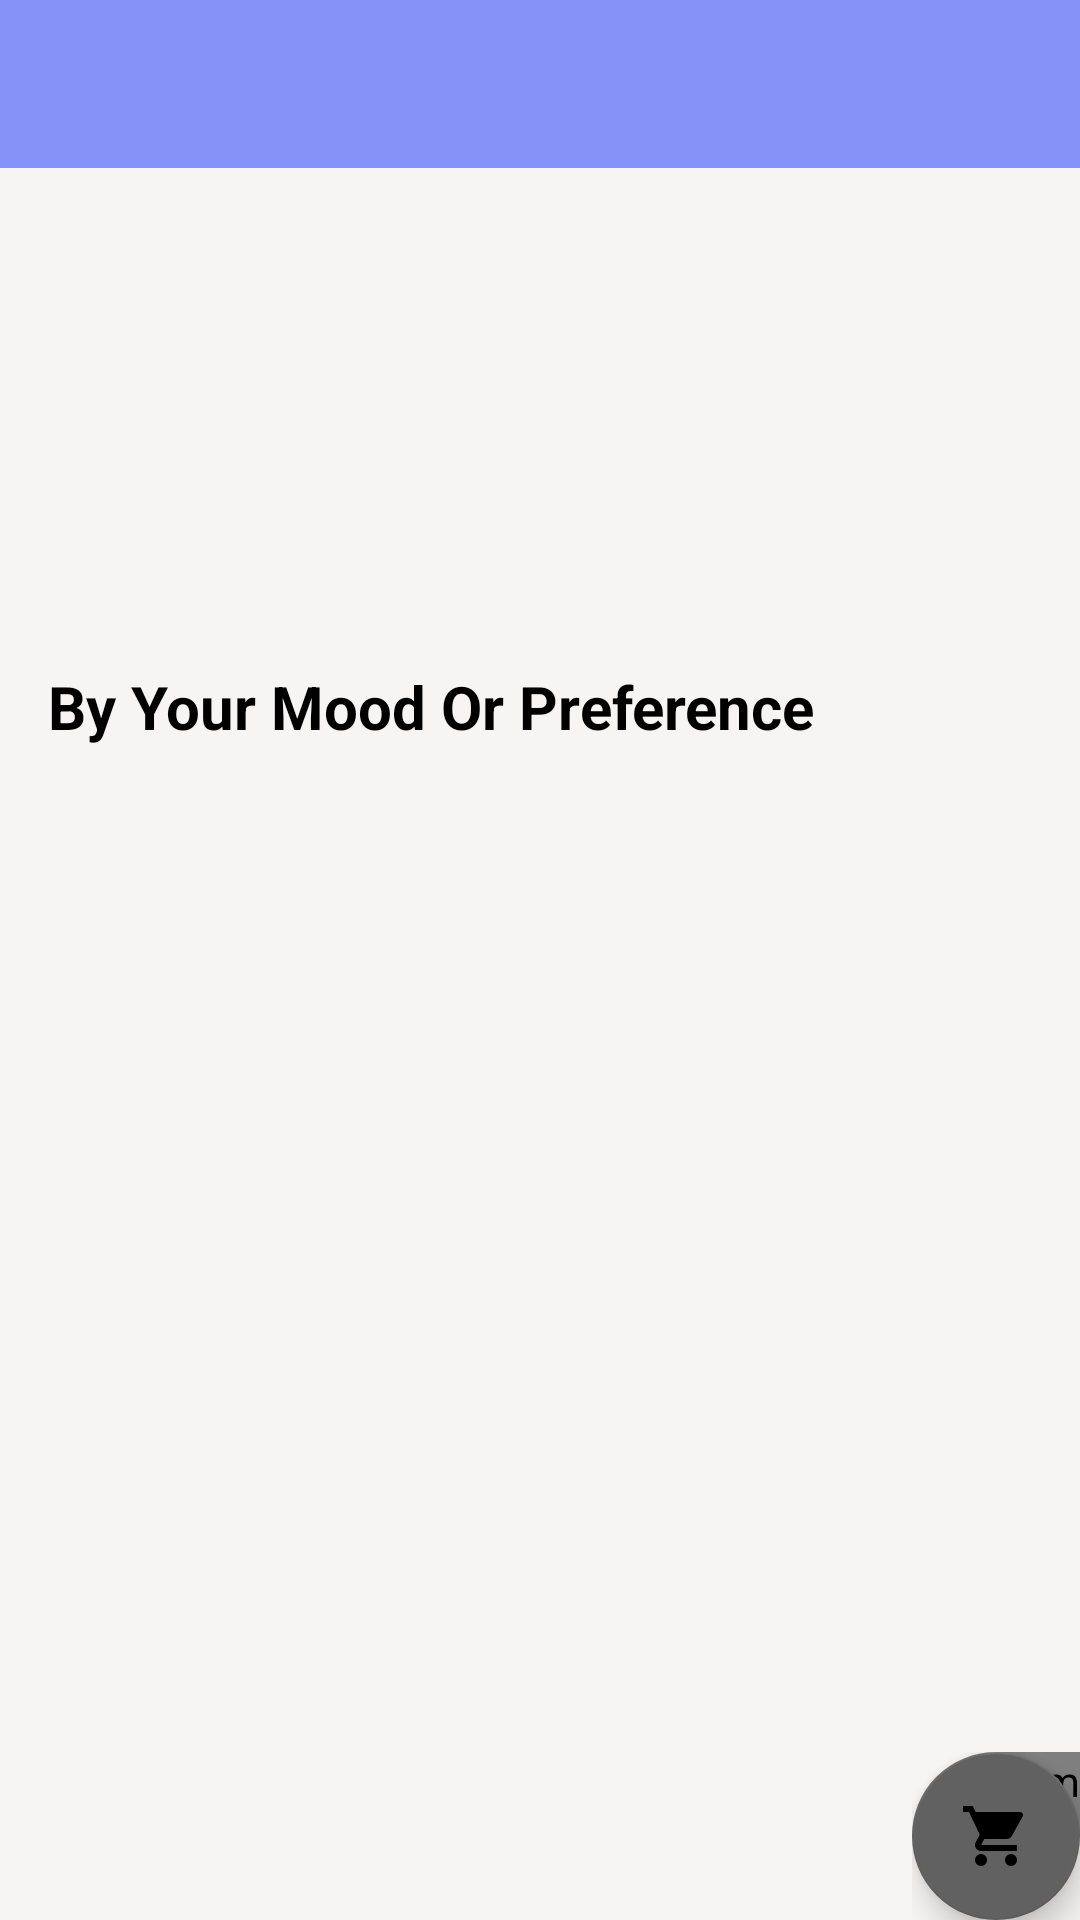

Here is an Android app screen rendered from its layout file. Give the layout XML and the strings, colors and styles it references.
<!-- AndroidManifest.xml: activity theme AppTheme -->
<!-- res/layout/activity_menu.xml -->
<?xml version="1.0" encoding="utf-8"?>
<androidx.coordinatorlayout.widget.CoordinatorLayout xmlns:android="http://schemas.android.com/apk/res/android"
    xmlns:app="http://schemas.android.com/apk/res-auto"
    xmlns:tools="http://schemas.android.com/tools"
    android:layout_width="match_parent"
    android:layout_height="match_parent"
    app:layout_behavior="@string/appbar_scrolling_view_behavior"
    android:background="@color/divider"
    tools:context=".MenuActivity">

    <LinearLayout
        android:orientation="vertical"
        android:layout_width="match_parent"
        android:layout_height="match_parent">

        <com.google.android.material.appbar.AppBarLayout
            android:layout_width="match_parent"
            android:layout_height="wrap_content">

            <androidx.appcompat.widget.Toolbar
                android:id="@+id/toolbar"
                android:layout_width="match_parent"
                android:layout_height="?attr/actionBarSize"
                android:background="@color/purple"
                app:titleTextColor="@android:color/white"
                app:popupTheme="@style/AppTheme" />

        </com.google.android.material.appbar.AppBarLayout>

        <ImageView
            android:id="@+id/img_restaurant"
            android:scaleType="centerCrop"
            android:layout_width="match_parent"
            android:layout_height="150dp"/>

    <LinearLayout
        android:orientation="vertical"
        android:padding="16dp"
        android:background="@color/divider"
        android:layout_width="match_parent"
        android:layout_height="wrap_content">

         <TextView
             android:text="By Your Mood Or Preference"
             android:textColor="@color/black"
             android:textStyle="bold"
             android:textSize="20sp"
             android:layout_width="wrap_content"
             android:layout_height="wrap_content"/>
     </LinearLayout>

        <androidx.recyclerview.widget.RecyclerView
            android:id="@+id/recycler_category"
            android:layout_below="@+id/toolbar"
            android:layout_marginLeft="4dp"
            android:layout_marginRight="4dp"
            android:layout_width="match_parent"
            android:layout_height="match_parent">

        </androidx.recyclerview.widget.RecyclerView>
    </LinearLayout>

    <FrameLayout
        android:layout_gravity="bottom|end"
        android:layout_width="wrap_content"
        android:layout_height="wrap_content">

        <com.nex3z.notificationbadge.NotificationBadge
            android:id="@+id/badge"
            android:layout_gravity="top|right"
            app:nbMaxTextLength="2"
            android:layout_width="28dp"
            android:layout_height="28dp">

        </com.nex3z.notificationbadge.NotificationBadge>

        <com.google.android.material.floatingactionbutton.FloatingActionButton
            android:id="@+id/fab"
            android:layout_width="wrap_content"
            android:layout_height="wrap_content"
            android:layout_margin="@dimen/fab_margin"
            app:backgroundTint="@color/colorPrice"
            app:srcCompat="@drawable/baseline_shopping_cart_24"/>



    </FrameLayout>






</androidx.coordinatorlayout.widget.CoordinatorLayout>
<!-- resources referenced by this layout -->
<resources>
  <color name="black">#FF000000</color>
  <color name="colorPrice">#616161</color>
  <color name="divider">#F7F5F4</color>
  <color name="purple">#8692f7</color>
  <!-- drawable baseline_shopping_cart_24 (drawable) -->
  <vector android:height="12dp" android:tint="#FFFFFF"
      android:viewportHeight="24" android:viewportWidth="24"
      android:width="12dp" xmlns:android="http://schemas.android.com/apk/res/android">
      <path android:fillColor="@android:color/white" android:pathData="M7,18c-1.1,0 -1.99,0.9 -1.99,2S5.9,22 7,22s2,-0.9 2,-2 -0.9,-2 -2,-2zM1,2v2h2l3.6,7.59 -1.35,2.45c-0.16,0.28 -0.25,0.61 -0.25,0.96 0,1.1 0.9,2 2,2h12v-2L7.42,15c-0.14,0 -0.25,-0.11 -0.25,-0.25l0.03,-0.12 0.9,-1.63h7.45c0.75,0 1.41,-0.41 1.75,-1.03l3.58,-6.49c0.08,-0.14 0.12,-0.31 0.12,-0.48 0,-0.55 -0.45,-1 -1,-1L5.21,4l-0.94,-2L1,2zM17,18c-1.1,0 -1.99,0.9 -1.99,2s0.89,2 1.99,2 2,-0.9 2,-2 -0.9,-2 -2,-2z"/>
  </vector>
  <style name="AppTheme" parent="Theme.MaterialComponents">
  
          <item name="windowNoTitle">true</item>
          <item name="android:windowFullscreen">true</item>
      </style>
</resources>
